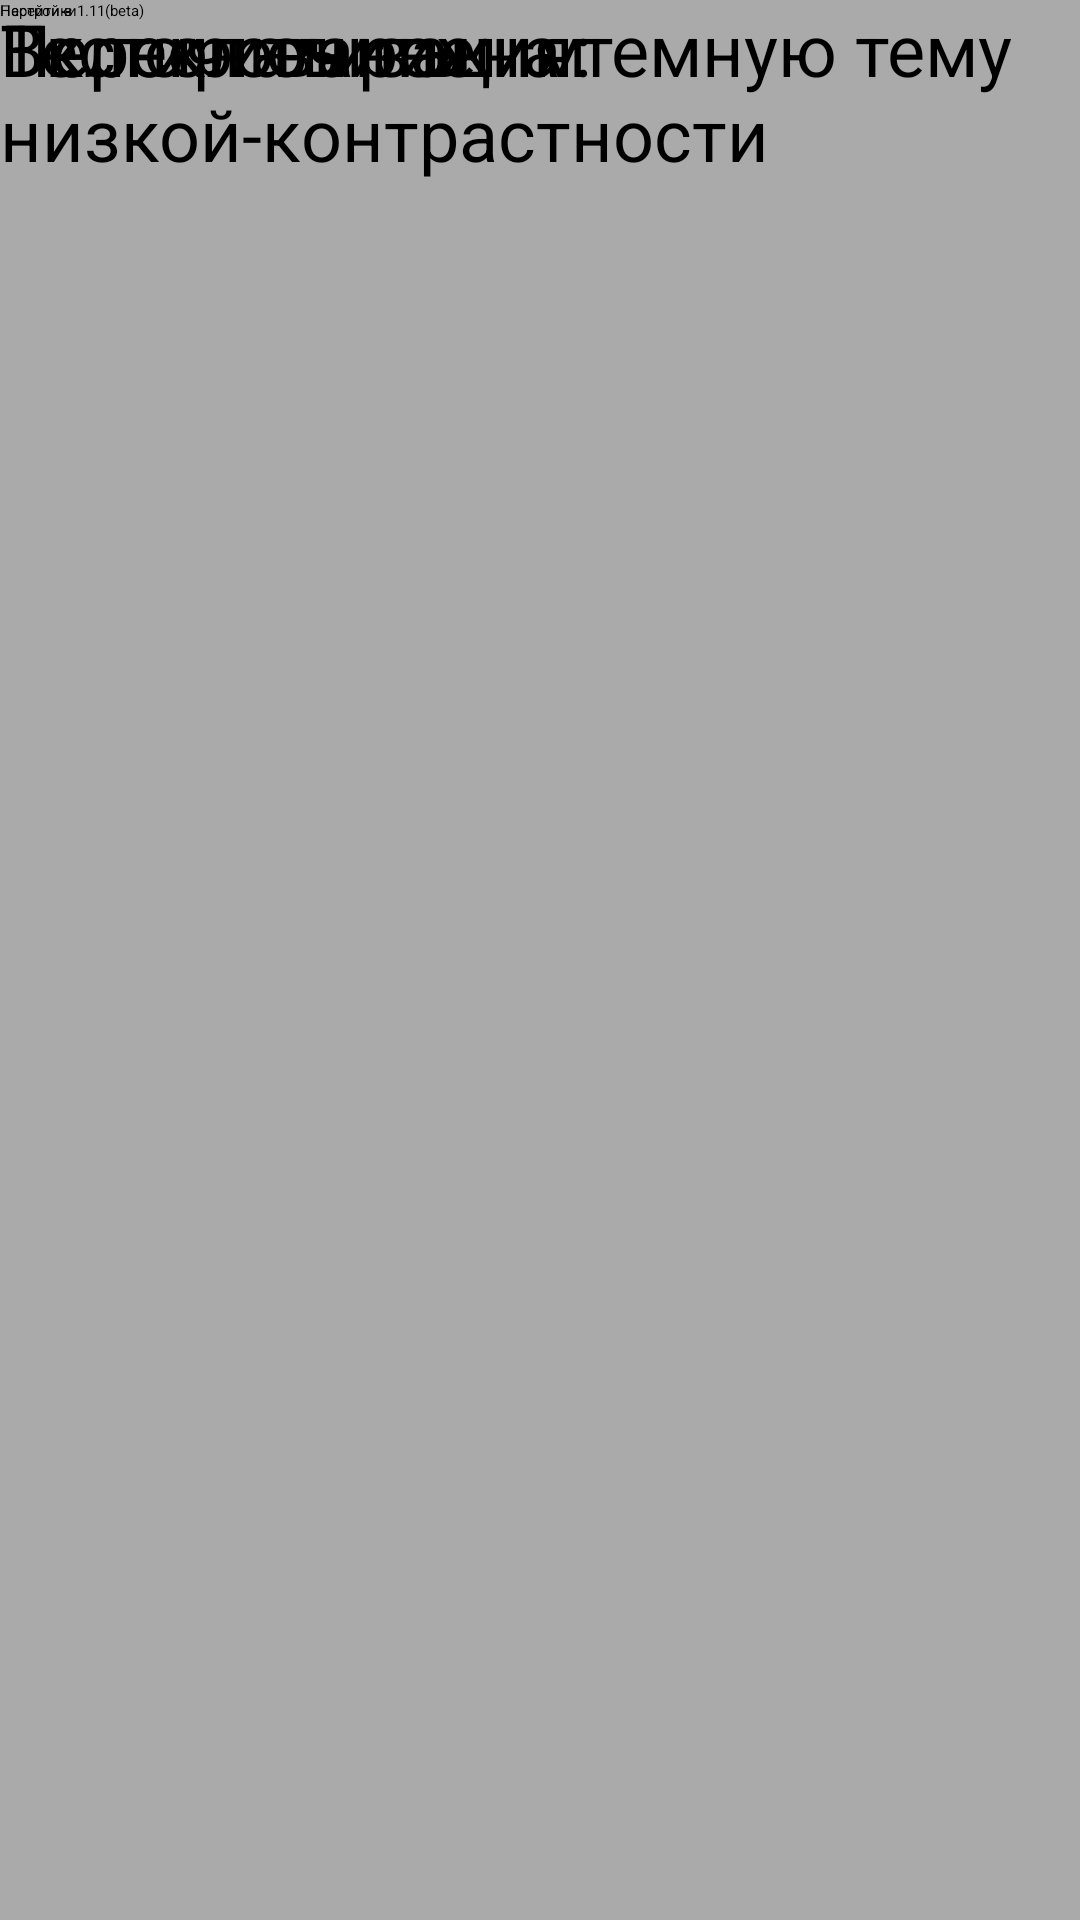

Android layout source for this screen:
<!-- AndroidManifest.xml: application theme Theme.MyApplication55 -->
<!-- res/layout/activity_settings.xml -->
<?xml version="1.0" encoding="utf-8"?>
<androidx.constraintlayout.widget.ConstraintLayout xmlns:android="http://schemas.android.com/apk/res/android"
    xmlns:app="http://schemas.android.com/apk/res-auto"
    xmlns:tools="http://schemas.android.com/tools"
    android:id="@+id/main"
    android:layout_width="match_parent"
    android:layout_height="match_parent"
    android:background="@android:color/darker_gray"
    tools:context=".settings">

    <Switch
        android:id="@+id/switch1"
        android:layout_width="63dp"
        android:layout_height="30dp"
        android:textSize="24sp"
        tools:layout_editor_absoluteX="348dp"
        tools:layout_editor_absoluteY="470dp" />

    <TextView
        android:id="@+id/textView12"
        android:layout_width="wrap_content"
        android:layout_height="wrap_content"
        android:text="Переключить на темную тему"
        android:textSize="24sp"
        tools:layout_editor_absoluteX="8dp"
        tools:layout_editor_absoluteY="468dp" />

    <CheckBox
        android:id="@+id/checkBox"
        android:layout_width="wrap_content"
        android:layout_height="wrap_content"
        android:text="Включить режим низкой-контрастности"
        android:textSize="24sp"
        tools:layout_editor_absoluteX="0dp"
        tools:layout_editor_absoluteY="537dp" />

    <TextView
        android:id="@+id/textView13"
        android:layout_width="wrap_content"
        android:layout_height="wrap_content"
        android:text="Персонализация:"
        android:textSize="24sp"
        tools:layout_editor_absoluteX="0dp"
        tools:layout_editor_absoluteY="405dp" />

    <TextView
        android:id="@+id/textView14"
        android:layout_width="wrap_content"
        android:layout_height="wrap_content"
        android:text="Тестирование:"
        android:textSize="24sp"
        tools:layout_editor_absoluteX="0dp"
        tools:layout_editor_absoluteY="623dp" />

    <CheckBox
        android:id="@+id/checkBox2"
        android:layout_width="wrap_content"
        android:layout_height="wrap_content"
        android:text="Перейти в 1.11(beta)"
        tools:layout_editor_absoluteX="6dp"
        tools:layout_editor_absoluteY="677dp" />

    <TextView
        android:id="@+id/textView15"
        android:layout_width="wrap_content"
        android:layout_height="wrap_content"
        android:text="Настройки"
        tools:layout_editor_absoluteX="7dp"
        tools:layout_editor_absoluteY="12dp" />
</androidx.constraintlayout.widget.ConstraintLayout>
<!-- resources referenced by this layout -->
<resources>
  <style name="Theme.MyApplication55" parent="Base.Theme.MyApplication55">
          
          <item name="android:navigationBarColor">@android:color/transparent</item>
          <item name="android:statusBarColor">@android:color/transparent</item>
          <item name="android:windowLightStatusBar">?attr/isLightTheme</item>
      </style>
</resources>
